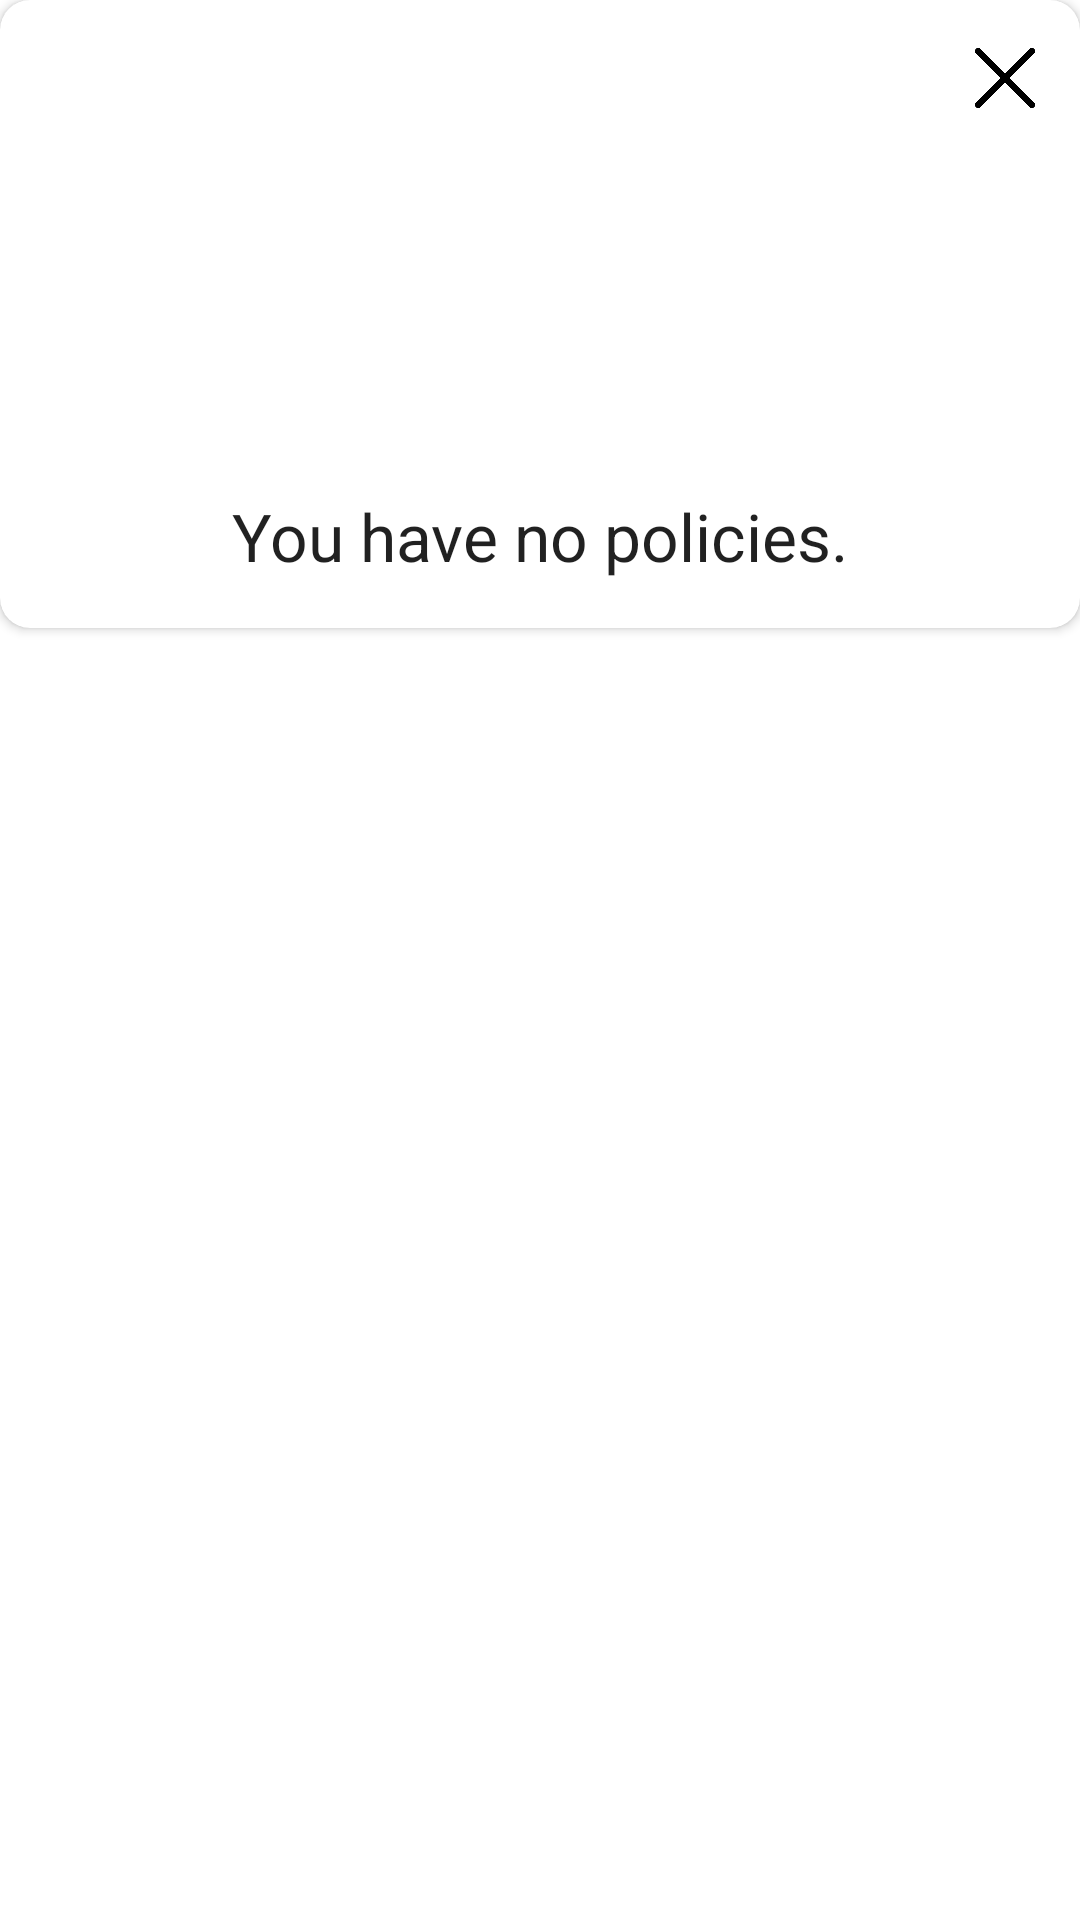

Android layout source for this screen:
<!-- AndroidManifest.xml: application theme AppTheme -->
<!-- res/layout/empty_data.xml -->
<?xml version="1.0" encoding="utf-8"?>
<androidx.constraintlayout.widget.ConstraintLayout xmlns:android="http://schemas.android.com/apk/res/android"
    xmlns:app="http://schemas.android.com/apk/res-auto"
    xmlns:tools="http://schemas.android.com/tools"
    android:layout_width="match_parent"
    android:layout_height="wrap_content"
    android:orientation="vertical">

    <androidx.cardview.widget.CardView
        android:layout_width="match_parent"
        android:layout_height="wrap_content"
        app:cardCornerRadius="10dp"
        app:layout_constraintEnd_toEndOf="parent"
        app:layout_constraintStart_toStartOf="parent"
        app:layout_constraintTop_toTopOf="parent">

        <androidx.constraintlayout.widget.ConstraintLayout
            android:layout_width="match_parent"
            android:layout_height="match_parent">


            <ImageView
                android:id="@+id/imageView"
                android:layout_width="120dp"
                android:layout_height="120dp"
                app:layout_constraintEnd_toEndOf="parent"
                app:layout_constraintStart_toStartOf="parent"
                app:layout_constraintTop_toBottomOf="@+id/imageView2"
                app:srcCompat="@drawable/empty_state" />

            <TextView
                android:id="@+id/textView"
                android:layout_width="wrap_content"
                android:layout_height="wrap_content"
                android:layout_marginTop="8dp"
                android:layout_marginBottom="16dp"
                style="@style/TextAppearance.AppCompat.Large"
                android:text="You have no policies."
                app:layout_constraintBottom_toBottomOf="parent"
                app:layout_constraintEnd_toEndOf="parent"
                app:layout_constraintStart_toStartOf="parent"
                app:layout_constraintTop_toBottomOf="@+id/imageView" />

            <ImageView
                android:id="@+id/imageView2"
                android:layout_width="20dp"
                android:layout_height="20dp"
                android:layout_marginTop="16dp"
                app:layout_constraintEnd_toEndOf="parent"
                app:layout_constraintHorizontal_bias="0.956"
                app:layout_constraintStart_toStartOf="parent"
                app:layout_constraintTop_toTopOf="parent"
                app:srcCompat="@drawable/cancel" />
        </androidx.constraintlayout.widget.ConstraintLayout>


    </androidx.cardview.widget.CardView>

</androidx.constraintlayout.widget.ConstraintLayout>
<!-- resources referenced by this layout -->
<resources>
  <!-- drawable cancel: png bitmap (drawable-v24, 4844 bytes) -->
  <style name="AppTheme" parent="Theme.MaterialComponents.Light.NoActionBar">
          
          <item name="android:windowTranslucentStatus">true</item>
          <item name="colorPrimary">@color/colorPrimary</item>
          <item name="colorPrimaryDark">@color/colorPrimaryDark</item>
          <item name="colorAccent">@color/colorAccent</item>
      </style>
  <color name="colorPrimary">#008577</color>
  <color name="colorPrimaryDark">#00574B</color>
  <color name="colorAccent">#D81B60</color>
</resources>
